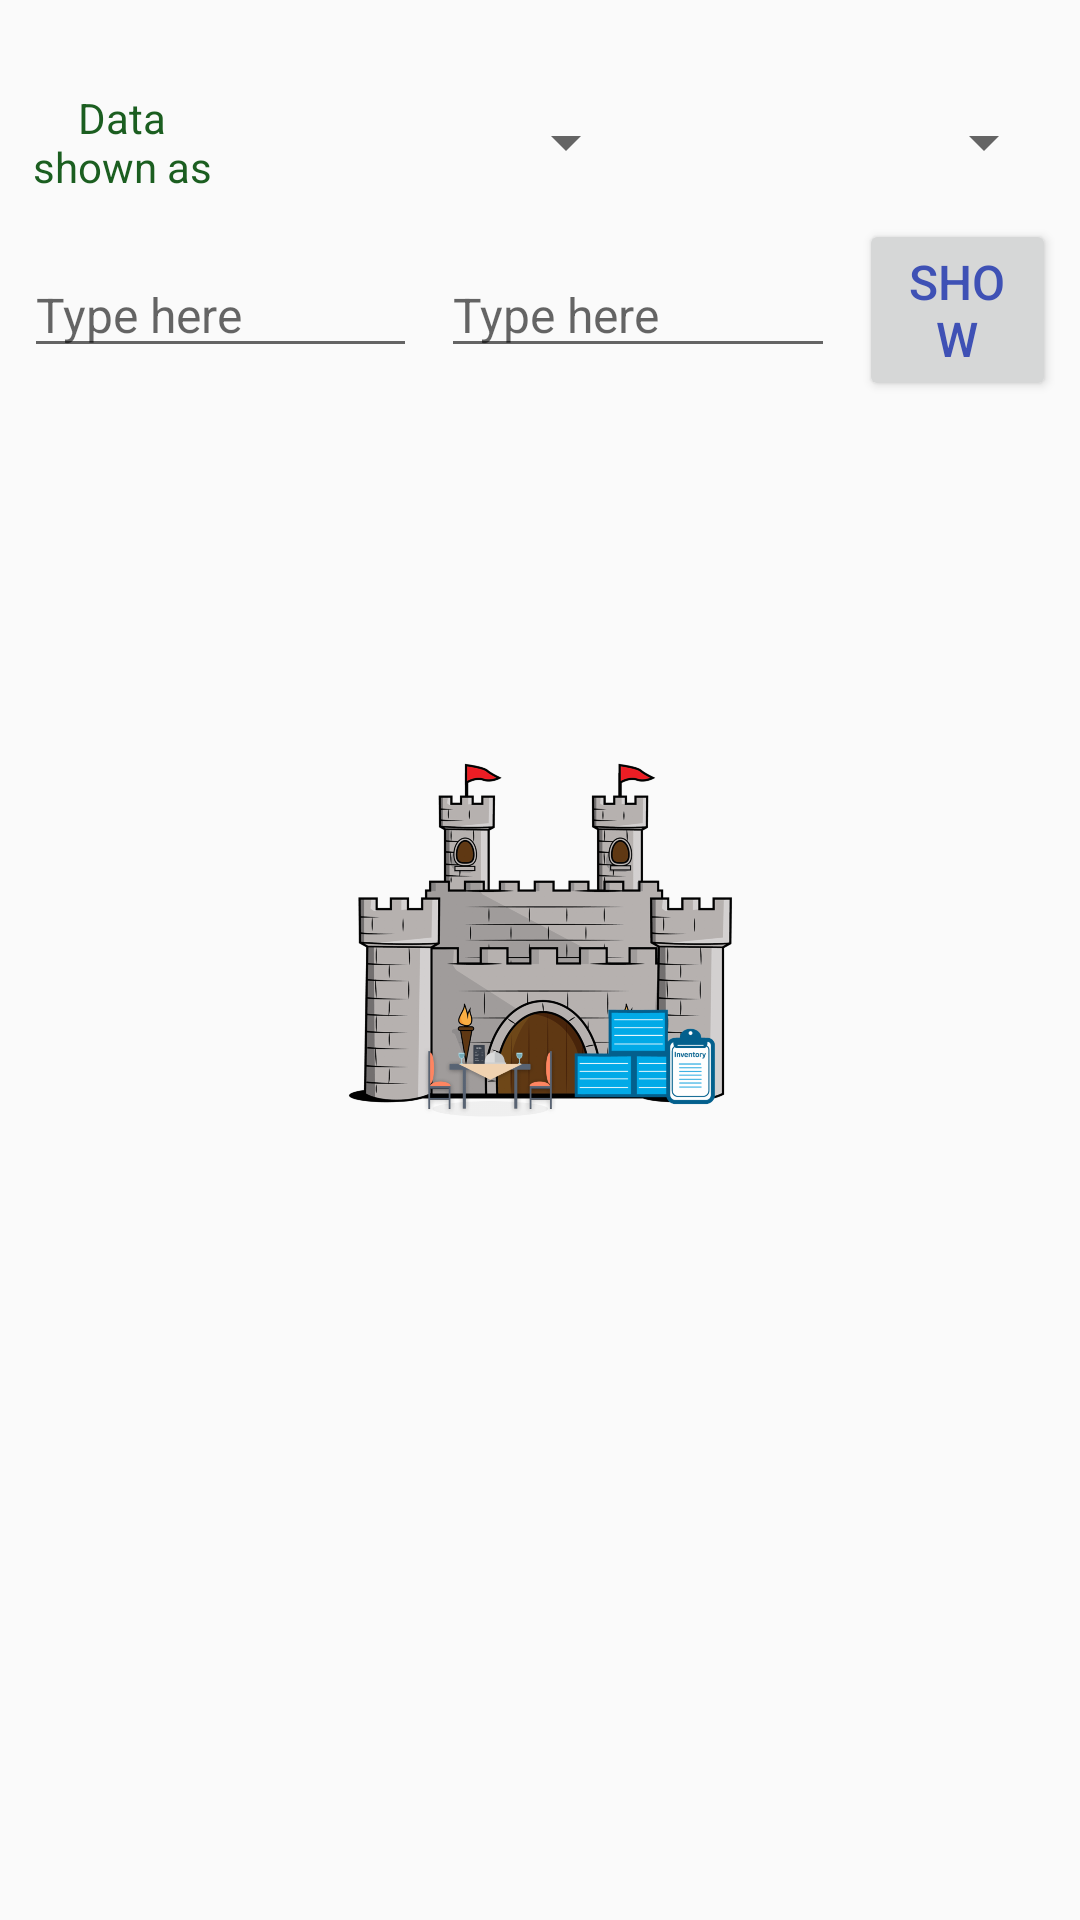

Android layout source for this screen:
<!-- AndroidManifest.xml: application theme AppTheme -->
<!-- res/layout/content_catalog.xml -->
<?xml version="1.0" encoding="utf-8"?>
<android.support.constraint.ConstraintLayout xmlns:android="http://schemas.android.com/apk/res/android"
    xmlns:app="http://schemas.android.com/apk/res-auto"
    xmlns:tools="http://schemas.android.com/tools"
    android:layout_width="match_parent"
    android:layout_height="match_parent"
    android:padding="@dimen/list_item_border">

    <TextView
        android:id="@+id/count_rows_text_view"
        android:layout_width="match_parent"
        android:layout_height="wrap_content"
        android:gravity="center"
        android:textColor="#1B5E20"
        android:textSize="16sp"
        app:layout_constraintLeft_toLeftOf="parent"
        app:layout_constraintRight_toRightOf="parent"
        app:layout_constraintTop_toTopOf="parent"
        tools:text="@string/currently_rows" />

    <LinearLayout
        android:id="@+id/frame1"
        android:layout_width="match_parent"
        android:layout_height="wrap_content"
        android:gravity="center"
        android:orientation="horizontal"
        app:layout_constraintLeft_toLeftOf="parent"
        app:layout_constraintRight_toRightOf="parent"
        app:layout_constraintTop_toBottomOf="@id/count_rows_text_view">

        <TextView
            style="@style/queries_layout_items"
            android:layout_weight="1"
            android:gravity="center"
            android:text="@string/spinner_summary"
            android:textColor="#1B5E20"
            android:textSize="14sp" />

        
        <Spinner
            android:id="@+id/spinner_order_search"
            style="@style/queries_layout_items"
            android:gravity="center"
            android:text="@string/spinner_summary"
            android:textColor="@color/colorAccent"
            android:textSize="@dimen/default_texts_size" />

        
        <Spinner
            android:id="@+id/spinner_ordered_by"
            style="@style/queries_layout_items"
            android:gravity="center" />
    </LinearLayout>

    <LinearLayout
        android:id="@+id/frame2"
        android:layout_width="match_parent"
        android:layout_height="wrap_content"
        android:gravity="center"
        android:orientation="horizontal"
        app:layout_constraintLeft_toLeftOf="parent"
        app:layout_constraintRight_toRightOf="parent"
        app:layout_constraintTop_toBottomOf="@id/frame1">


        
        <EditText
            android:id="@+id/input_number"
            style="@style/queries_layout_items"
            android:hint="@string/type_here"
            android:inputType="number" />

        
        <EditText
            android:id="@+id/input_name"
            style="@style/queries_layout_items"
            android:hint="@string/type_here"
            android:inputType="text" />

        
        <Button
            android:id="@+id/btn_show_data"
            style="@style/queries_layout_items"
            android:layout_weight="1"
            android:text="@string/show" />
    </LinearLayout>

    
    <ListView
        android:id="@+id/list"
        android:layout_width="match_parent"
        android:layout_height="365dp"
        android:layout_margin="@dimen/padding_margin_value"
        android:layout_marginBottom="8dp"
        android:clipToPadding="true"
        android:divider="@null"
        android:dividerHeight="@dimen/divider_height"
        android:fitsSystemWindows="true"
        app:layout_constraintBottom_toBottomOf="parent"
        app:layout_constraintEnd_toEndOf="parent"
        app:layout_constraintStart_toStartOf="parent"
        app:layout_constraintTop_toBottomOf="@id/frame2" />

    
    <ImageView
        android:id="@+id/warn_image"
        android:layout_width="150dp"
        android:layout_height="150dp"
        android:layout_marginBottom="164dp"
        android:layout_marginTop="8dp"
        android:src="@drawable/empty1"
        app:layout_constraintBottom_toBottomOf="parent"
        app:layout_constraintLeft_toLeftOf="parent"
        app:layout_constraintRight_toRightOf="parent"
        app:layout_constraintTop_toBottomOf="@+id/frame2" />

    <TextView
        android:id="@+id/empty_text_view"
        style="@style/labels_text_views_style"
        android:layout_marginStart="8dp"
        android:layout_marginTop="8dp"
        android:gravity="center_vertical"
        android:padding="@dimen/padding_margin_value"
        android:textSize="@dimen/default_texts_size"
        app:layout_constraintStart_toStartOf="parent"
        app:layout_constraintTop_toBottomOf="@+id/warn_image"
        tools:text="@string/empty_text" />


</android.support.constraint.ConstraintLayout>
<!-- resources referenced by this layout -->
<resources>
  <color name="colorAccent">#FF4081</color>
  <dimen name="default_texts_size">16sp</dimen>
  <dimen name="divider_height">8dp</dimen>
  <dimen name="list_item_border">4dp</dimen>
  <dimen name="padding_margin_value">4dp</dimen>
  <!-- drawable empty1: png bitmap (drawable-hdpi, 130446 bytes) -->
  <string name="currently_rows">Currently [ %d ] products in the database</string>
  <string name="empty_text">No product entries in the inventory. Add some by tapping the button with the plus sign in the corner</string>
  <string name="show">Show</string>
  <string name="spinner_summary">Data shown as</string>
  <string name="type_here">Type here</string>
  <style name="labels_text_views_style">
          <item name="android:layout_width">match_parent</item>
          <item name="android:layout_height">wrap_content</item>
          <item name="android:textSize">@dimen/default_texts_size</item>
          <item name="android:textColor">@color/default_text_color</item>
      </style>
  <style name="queries_layout_items">
          <item name="android:layout_width">0dp</item>
          <item name="android:layout_weight">2</item>
          <item name="android:layout_height">wrap_content</item>
          <item name="android:textSize">@dimen/default_texts_size</item>
          <item name="android:layout_margin">@dimen/padding_margin_value</item>
          <item name="android:textColor">@color/default_text_color</item>
      </style>
  <style name="AppTheme" parent="Theme.AppCompat.Light.DarkActionBar">
          
          <item name="colorPrimary">@color/colorPrimary</item>
          <item name="colorPrimaryDark">@color/colorPrimaryDark</item>
          <item name="colorAccent">@color/colorAccent</item>
          <item name="colorControlHighlight">@color/fab_color_pressed</item>
      </style>
  <color name="default_text_color">#3F51B5</color>
  <color name="colorPrimary">#3F51B5</color>
  <color name="colorPrimaryDark">#303F9F</color>
</resources>
